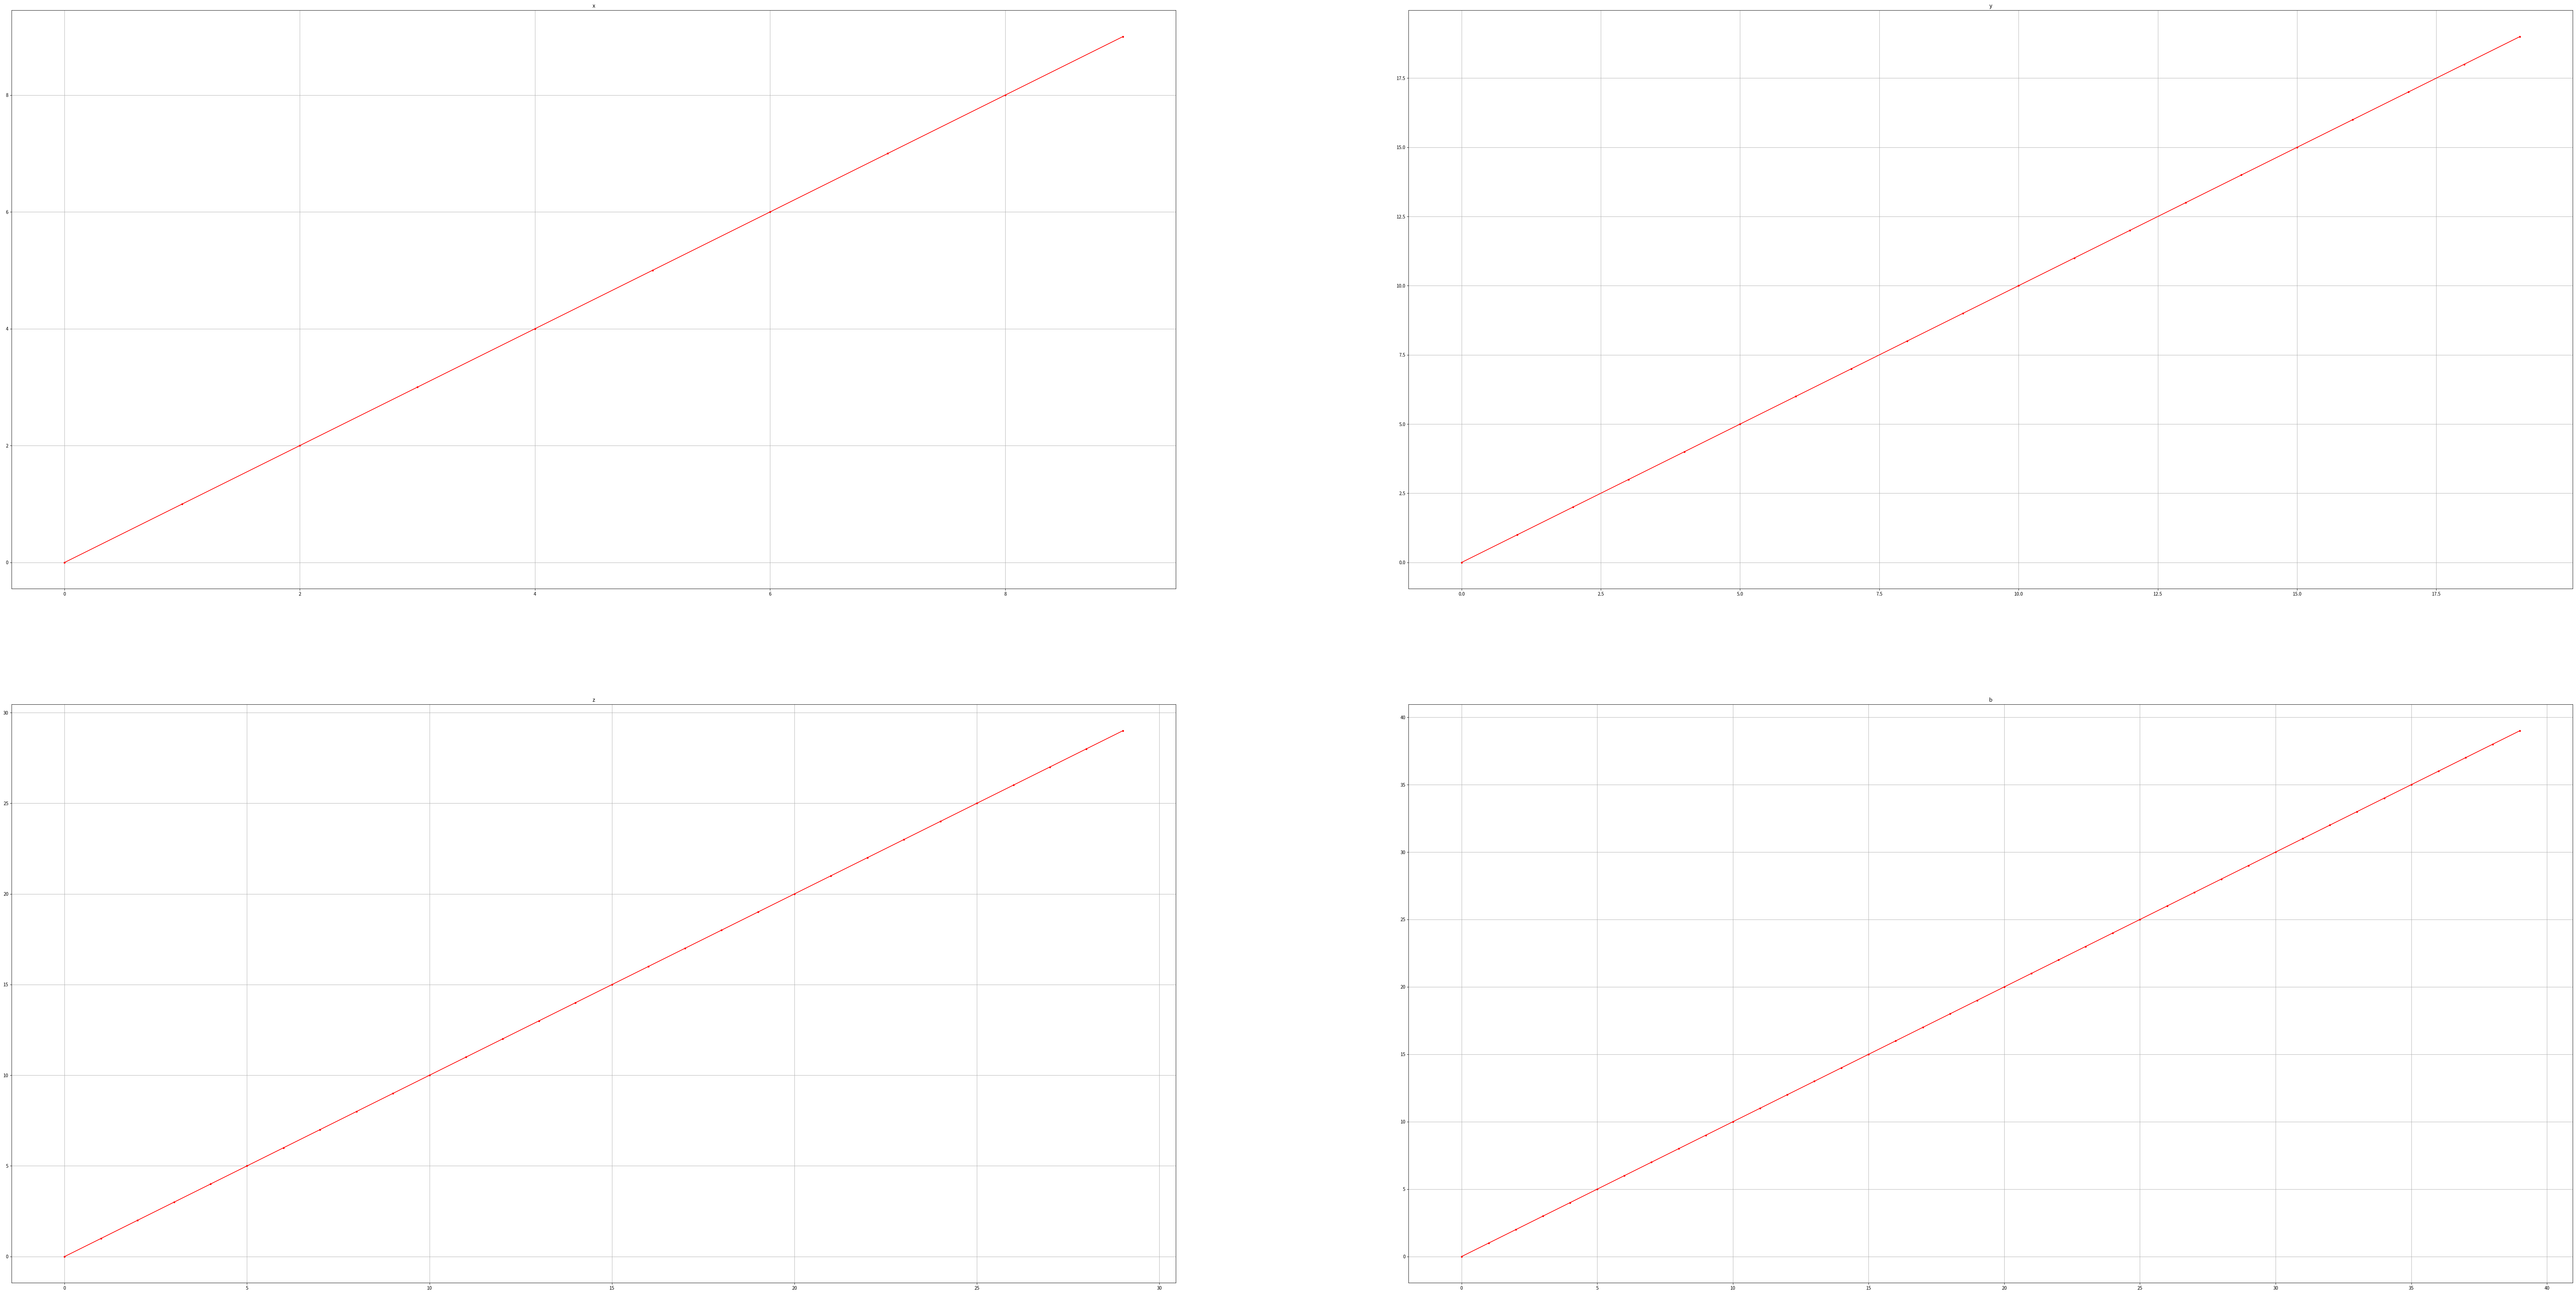

Write the Python code that produced this figure.
import matplotlib.pylab as plt

plt.figure(figsize=(100,50) ) # 단위 찾아보기

x = range(10)
y = range(20)
z = range(30)
b = range(40)

plt.subplot(2,2,1)
plt.plot(x, marker='.', c='red', label='loss' )
plt.grid()
plt.title("x")

plt.subplot(2,2,2)
plt.plot(y, marker='.', c='red', label='loss' )
plt.grid()
plt.title("y")

plt.subplot(2,2,3)
plt.plot(z, marker='.', c='red', label='loss' )
plt.grid()
plt.title("z")

plt.subplot(2,2,4)
plt.plot(b, marker='.', c='red', label='loss' )
plt.grid()
plt.title("b")

plt.show()

